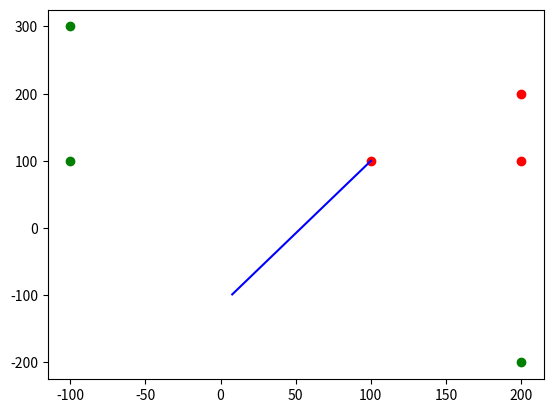

Source code (Python): (Note: this script raises an exception after producing the figure.)
import matplotlib.pyplot as plt
import numpy as np
import copy

NUMBER_OF_AGENTS = 3

frequencies = [
    [11, 5, 3],
    [4, 2, 1],
    [3, 1, 0.2]
]
init_positions = [
    [100, 100],
    [200, 200],
    [200, 100]
]
current_positions = [
    [100, 100],
    [200, 200],
    [200, 100]
]
goal_positions = [
    [200, -200],
    [-100, 300],
    [-100, 100]
]
plt.figure()
# plot the initial positions
for i in range(len(init_positions)):
    plt.plot(init_positions[i][0], init_positions[i][1], 'ro')

# plot the goal positions
for i in range(len(goal_positions)):
    plt.plot(goal_positions[i][0], goal_positions[i][1], 'go')
plt.savefig('init.png')
k = 0
while True:
    for f in frequencies:
        t1 = -1
        t2 = -1
        t1 *= np.sum((np.array([position[0] for position in current_positions]) - np.array([position[0] for position in goal_positions])) * np.array(f))
        t2 *= np.sum((np.array([position[1] for position in current_positions]) - np.array([position[1] for position in goal_positions])) * np.array(f))
        #t1 *= np.sum((np.array(current_positions[::0]) - np.array(goal_positions[::0])) * np.array(f))
        #t2 *= np.sum(np.array(current_positions[::1] - np.array(goal_positions[::1])) * np.array(f))

        norm_f = np.linalg.norm(f)

        t1 /= (norm_f ** 2)
        t2 /= (norm_f ** 2)

        alpha = np.arctan2(t2, t1)
        application_time = np.sqrt(t1 ** 2 + t2 ** 2)

        # I am not doing alpha correction here, because it wants desired speed
        # but which agent's desired speed? I don't know!

        # apply the action
        past_positions = copy.deepcopy(current_positions)
        for i in range(NUMBER_OF_AGENTS):
            current_positions[i] += f[i] * application_time * np.array([np.cos(alpha), np.sin(alpha)])
        
        # PLOT
        # add the last action to the plot
        for i in range(NUMBER_OF_AGENTS):
            if i == 0:
                plt.plot([past_positions[i][0], current_positions[i][0]], [past_positions[i][1], current_positions[i][1]], 'b')
            elif i == 1:
                plt.plot([past_positions[i][0], current_positions[i][0]], [past_positions[i][1], current_positions[i][1]], 'r')
            elif i == 2:
                plt.plot([past_positions[i][0], current_positions[i][0]], [past_positions[i][1], current_positions[i][1]], 'y')

            # show the plot, but do not delete the figure, we will add to it
            plt.savefig(f'plots/{k}.png', dpi=300)
            print(k)
            k += 1
        
    # check if we are done
    # since we are using floats, we need to check if they are close enough
    if np.allclose(current_positions, goal_positions, atol=0.01):
        break




